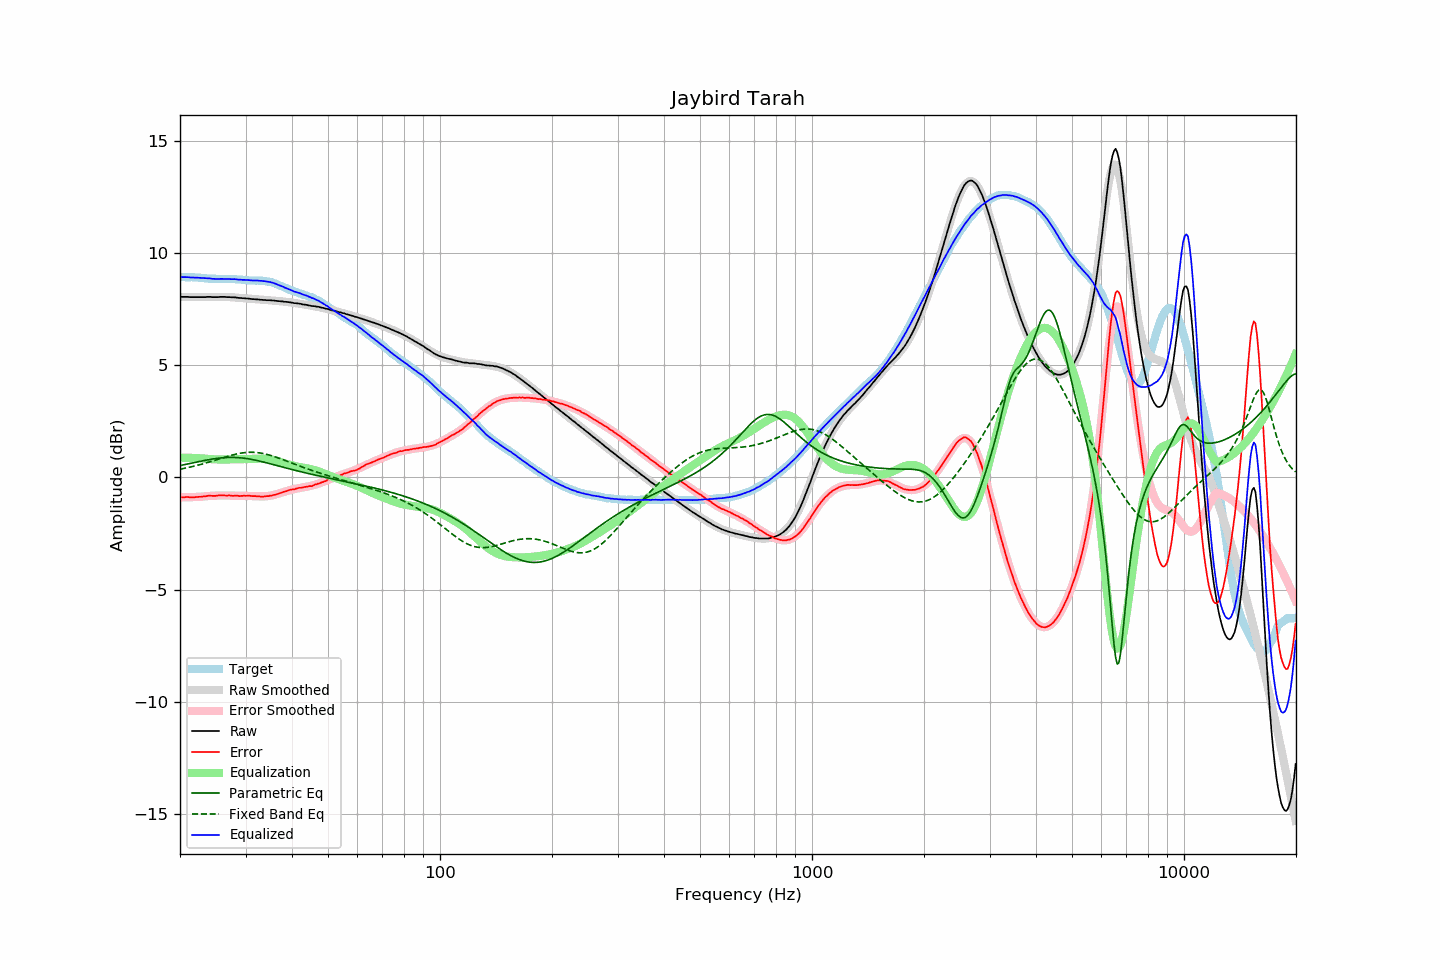

The data file committed next to this chart (first rows):
frequency, raw, error, smoothed, error_smoothed, equalization, parametric_eq, fixed_band_eq, equalized_raw, equalized_smoothed, target
20.00, 8.05, -0.88, 8.05, -0.88, 0.88, 0.53, 0.37, 8.93, 8.93, 8.93
20.20, 8.05, -0.88, 8.05, -0.88, 0.88, 0.55, 0.38, 8.93, 8.93, 8.93
20.40, 8.05, -0.88, 8.05, -0.88, 0.88, 0.56, 0.40, 8.93, 8.93, 8.93
20.61, 8.05, -0.88, 8.05, -0.88, 0.88, 0.58, 0.41, 8.93, 8.93, 8.93
20.81, 8.05, -0.87, 8.05, -0.88, 0.88, 0.59, 0.43, 8.93, 8.93, 8.92
21.02, 8.05, -0.87, 8.05, -0.88, 0.88, 0.61, 0.44, 8.93, 8.92, 8.92
21.23, 8.04, -0.88, 8.04, -0.88, 0.88, 0.62, 0.46, 8.92, 8.92, 8.92
21.44, 8.04, -0.89, 8.04, -0.88, 0.88, 0.64, 0.47, 8.92, 8.92, 8.93
21.66, 8.04, -0.88, 8.04, -0.87, 0.87, 0.65, 0.49, 8.91, 8.92, 8.92
21.87, 8.04, -0.88, 8.04, -0.87, 0.87, 0.67, 0.51, 8.91, 8.91, 8.92
22.09, 8.04, -0.87, 8.04, -0.87, 0.87, 0.68, 0.53, 8.91, 8.91, 8.91
22.31, 8.04, -0.87, 8.04, -0.86, 0.86, 0.70, 0.54, 8.90, 8.91, 8.91
22.54, 8.04, -0.86, 8.04, -0.86, 0.86, 0.71, 0.56, 8.90, 8.90, 8.90
22.76, 8.04, -0.86, 8.04, -0.85, 0.85, 0.73, 0.58, 8.90, 8.90, 8.90
22.99, 8.04, -0.85, 8.04, -0.85, 0.85, 0.74, 0.60, 8.89, 8.89, 8.89
23.22, 8.04, -0.84, 8.04, -0.85, 0.85, 0.76, 0.62, 8.89, 8.89, 8.88
23.45, 8.04, -0.84, 8.04, -0.84, 0.84, 0.77, 0.64, 8.88, 8.88, 8.88
23.69, 8.05, -0.82, 8.04, -0.83, 0.83, 0.78, 0.66, 8.88, 8.87, 8.87
23.92, 8.05, -0.81, 8.04, -0.82, 0.82, 0.80, 0.68, 8.88, 8.87, 8.86
24.16, 8.05, -0.81, 8.04, -0.82, 0.82, 0.81, 0.71, 8.87, 8.86, 8.86
24.40, 8.04, -0.82, 8.05, -0.82, 0.82, 0.82, 0.73, 8.86, 8.86, 8.86
24.65, 8.04, -0.82, 8.05, -0.81, 0.81, 0.83, 0.75, 8.85, 8.86, 8.86
24.89, 8.04, -0.82, 8.05, -0.81, 0.81, 0.84, 0.77, 8.85, 8.85, 8.86
25.14, 8.04, -0.81, 8.05, -0.80, 0.80, 0.85, 0.80, 8.85, 8.85, 8.85
25.39, 8.04, -0.80, 8.05, -0.80, 0.80, 0.86, 0.82, 8.84, 8.85, 8.84
25.65, 8.05, -0.79, 8.05, -0.80, 0.80, 0.87, 0.84, 8.85, 8.85, 8.84
25.91, 8.05, -0.79, 8.05, -0.80, 0.80, 0.88, 0.86, 8.85, 8.85, 8.84
26.16, 8.05, -0.80, 8.05, -0.80, 0.80, 0.88, 0.89, 8.85, 8.85, 8.85
26.43, 8.05, -0.80, 8.04, -0.80, 0.80, 0.89, 0.91, 8.85, 8.85, 8.85
26.69, 8.04, -0.81, 8.04, -0.80, 0.80, 0.89, 0.93, 8.84, 8.85, 8.85
26.96, 8.04, -0.80, 8.04, -0.80, 0.80, 0.89, 0.95, 8.85, 8.84, 8.84
27.23, 8.04, -0.80, 8.04, -0.81, 0.81, 0.90, 0.97, 8.85, 8.84, 8.84
27.50, 8.03, -0.81, 8.03, -0.81, 0.81, 0.90, 0.99, 8.84, 8.84, 8.84
27.77, 8.03, -0.82, 8.03, -0.81, 0.81, 0.90, 1.01, 8.84, 8.84, 8.85
28.05, 8.03, -0.81, 8.02, -0.81, 0.81, 0.89, 1.03, 8.84, 8.84, 8.84
28.33, 8.02, -0.81, 8.02, -0.81, 0.81, 0.89, 1.04, 8.83, 8.83, 8.83
28.62, 8.01, -0.81, 8.01, -0.81, 0.81, 0.89, 1.06, 8.83, 8.83, 8.82
28.90, 8.00, -0.83, 8.01, -0.82, 0.82, 0.88, 1.07, 8.82, 8.82, 8.83
29.19, 8.00, -0.82, 8.00, -0.82, 0.82, 0.87, 1.09, 8.82, 8.82, 8.82
29.48, 7.99, -0.82, 7.99, -0.82, 0.82, 0.87, 1.10, 8.81, 8.81, 8.81
29.78, 7.99, -0.81, 7.99, -0.82, 0.82, 0.86, 1.11, 8.81, 8.81, 8.80
30.08, 7.98, -0.82, 7.98, -0.82, 0.82, 0.85, 1.11, 8.80, 8.80, 8.80
30.38, 7.98, -0.81, 7.97, -0.82, 0.82, 0.84, 1.12, 8.80, 8.80, 8.79
30.68, 7.97, -0.81, 7.97, -0.82, 0.82, 0.83, 1.12, 8.79, 8.79, 8.78
30.99, 7.96, -0.82, 7.96, -0.83, 0.83, 0.81, 1.12, 8.79, 8.79, 8.78
31.30, 7.95, -0.83, 7.95, -0.83, 0.83, 0.80, 1.12, 8.78, 8.79, 8.78
31.61, 7.95, -0.83, 7.95, -0.83, 0.83, 0.79, 1.12, 8.78, 8.78, 8.78
31.93, 7.94, -0.83, 7.94, -0.84, 0.84, 0.77, 1.12, 8.78, 8.78, 8.77
32.24, 7.94, -0.84, 7.94, -0.84, 0.84, 0.76, 1.11, 8.78, 8.78, 8.78
32.57, 7.93, -0.84, 7.93, -0.84, 0.84, 0.74, 1.10, 8.77, 8.77, 8.77
32.89, 7.92, -0.85, 7.93, -0.84, 0.84, 0.72, 1.09, 8.76, 8.77, 8.77
33.22, 7.92, -0.85, 7.92, -0.84, 0.84, 0.71, 1.08, 8.76, 8.76, 8.77
33.55, 7.91, -0.85, 7.92, -0.84, 0.84, 0.69, 1.06, 8.75, 8.76, 8.76
33.89, 7.91, -0.84, 7.91, -0.84, 0.84, 0.67, 1.05, 8.75, 8.75, 8.75
34.23, 7.90, -0.83, 7.91, -0.83, 0.83, 0.65, 1.03, 8.73, 8.74, 8.73
34.57, 7.90, -0.83, 7.90, -0.82, 0.82, 0.63, 1.01, 8.72, 8.72, 8.73
34.92, 7.90, -0.81, 7.90, -0.81, 0.81, 0.61, 0.99, 8.71, 8.71, 8.71
35.27, 7.89, -0.81, 7.89, -0.80, 0.80, 0.60, 0.97, 8.69, 8.69, 8.70
35.62, 7.89, -0.78, 7.88, -0.78, 0.78, 0.58, 0.95, 8.67, 8.67, 8.67
35.97, 7.88, -0.77, 7.88, -0.77, 0.77, 0.56, 0.92, 8.65, 8.64, 8.65
... 635 more rows
